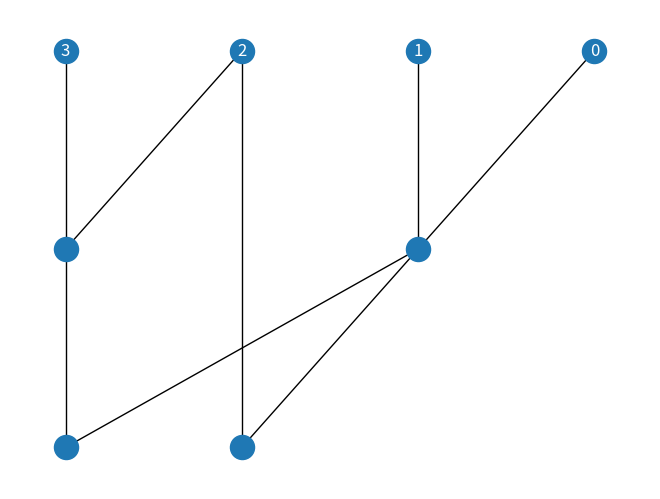

The script that saved this image:
import networkx as nx
import matplotlib.pyplot as plt
G = nx.Graph()
G.add_edge('bit3L0','bit3L1')
G.add_edge('bit2L0','bit3L1')
G.add_edge('bit1L0','bit1L1')
G.add_edge('bit0L0','bit1L1')
G.add_edge('bit3L1','bit3L2')
G.add_edge('bit1L1','bit3L2')
G.add_edge('bit2L0','bit2L2')
G.add_edge('bit1L1','bit2L2')
nodes= {'bit0L0':(-0,0),'bit1L0':(-1,0),'bit2L0':(-2,0),'bit3L0':(-3,0),'bit3L1':(-3,-1),'bit1L1':(-1,-1),'bit3L2':(-3,-2),'bit2L2':(-2,-2)}
first_nodes = list(nodes.keys())[:4] # Get the first 4 nodes
numeric_labels = {node: str(i) for i, node in enumerate(first_nodes)} ## Create numeric labels (0, 1, 2, 3...) for the first 4 nodes
nx.draw(G,pos=nodes) # Draw the graph with all nodes
nx.draw_networkx_labels(G, pos=nodes, labels=numeric_labels, font_color='white') # Add labels with numeric names for the first 4 nodes and white color
plt.show()
